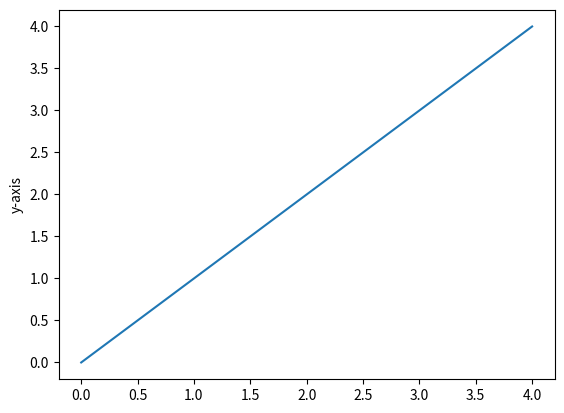

Reproduce this figure in Python.
import matplotlib.pyplot as plt

plt.plot([0, 1, 2, 3, 4])

plt.ylabel("y-axis")

plt.show()
